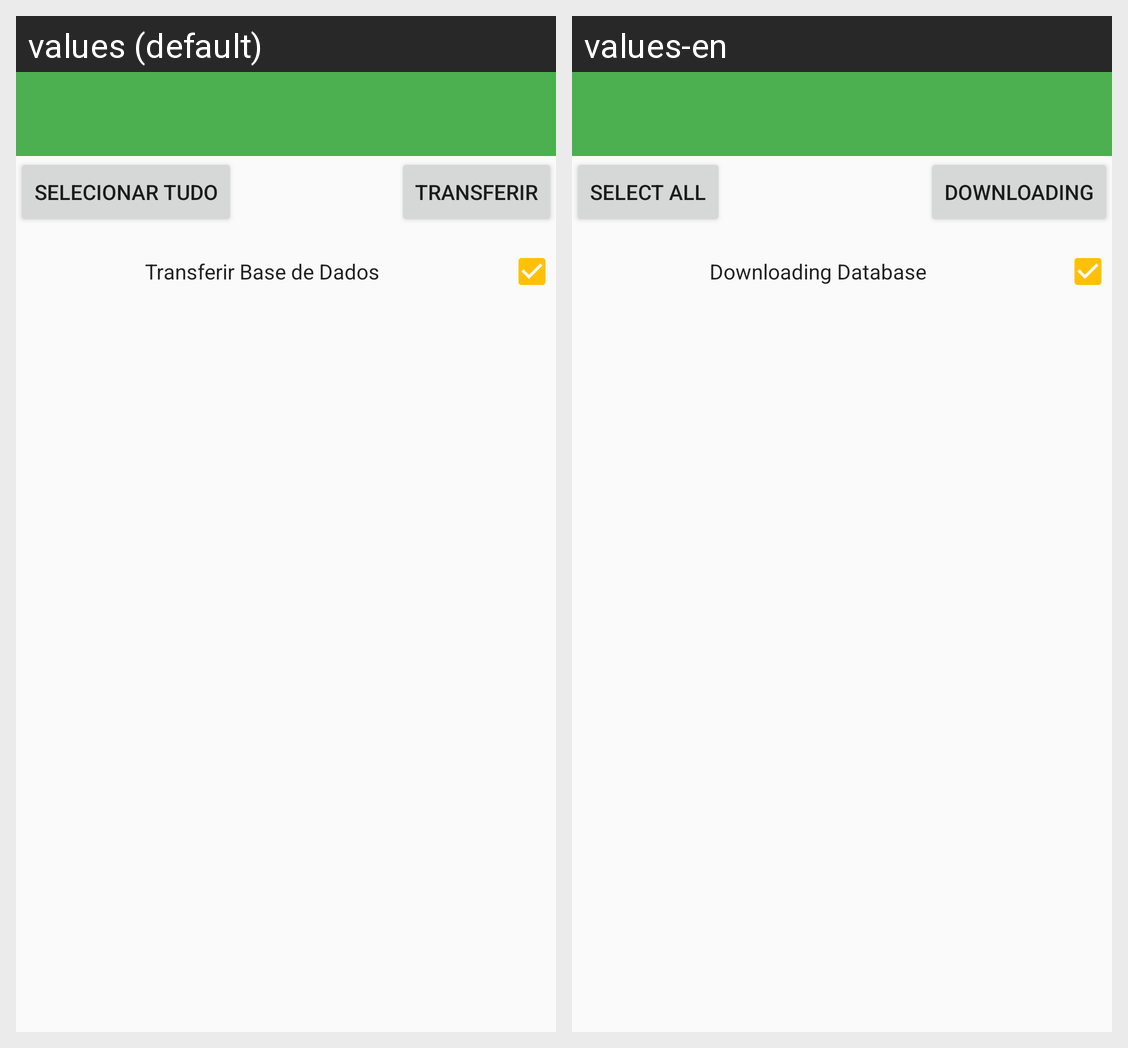

The same Android screen rendered under two of its app's locales, left to right. List the strings drawn on it with the default value and each locale's translation.
Android screen res/layout/activity_transfer.xml rendered under 2 locales, left to right: values (default), values-en. Device: Nexus 5 (rendered at 1080×1920; each locale shown at half size, 540×960, under a caption strip naming it); theme HomeTheme.
Strings drawn on this screen, with the default value and each locale's value (text and hints the layout hard-codes, and strings that could not be matched under every locale, appear in the picture but are not listed):

select_all
  values: Selecionar Tudo
  values-en: Select all

transfer
  values: Transferir
  values-en: Downloading

transfer_db
  values: Transferir Base de Dados
  values-en: Downloading Database
